Photos from the image-classification dataset "Dataset" in the GitHub repository rolfSnahre/KeyRec. Its 2 classes are: key, no key.

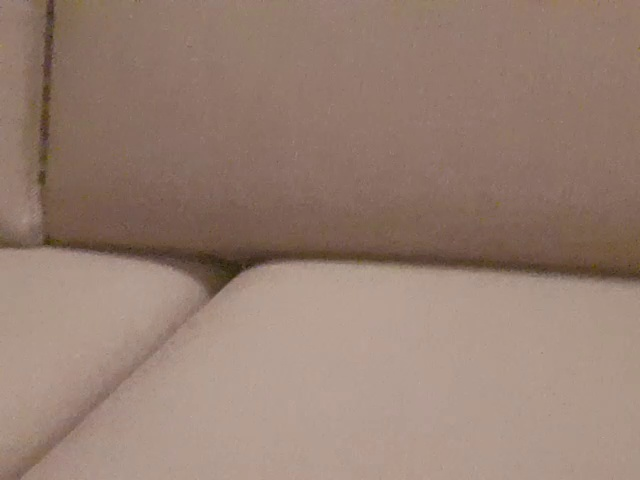
Label: no key

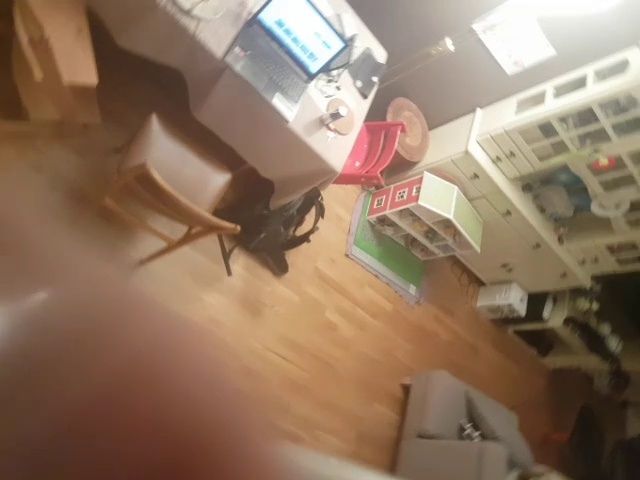
Label: no key

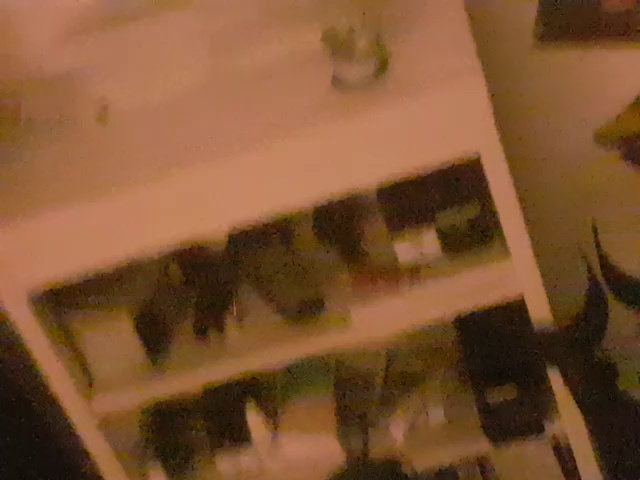
Label: key

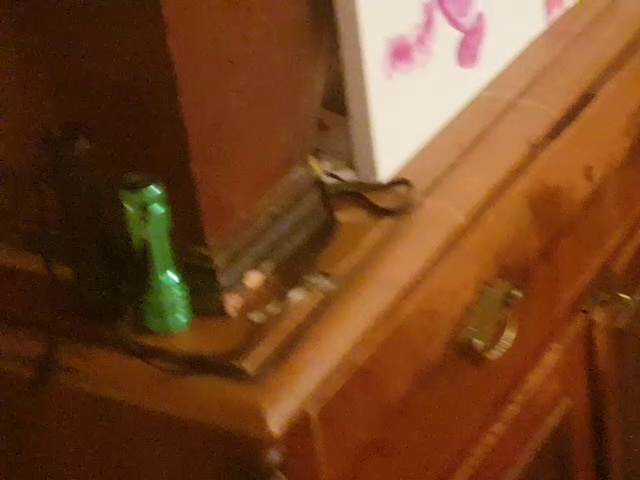
Label: key

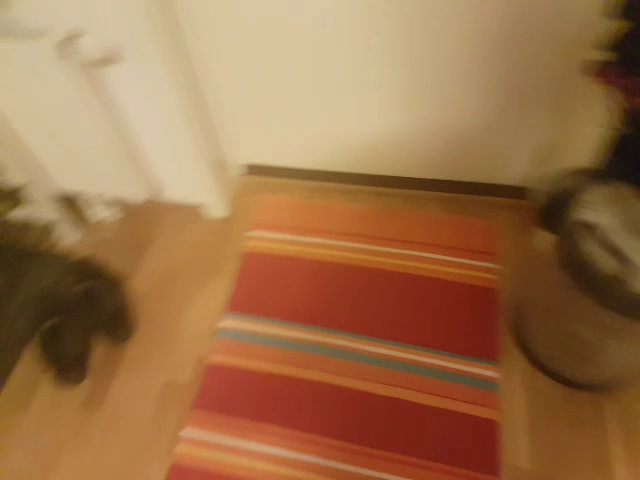
Label: no key

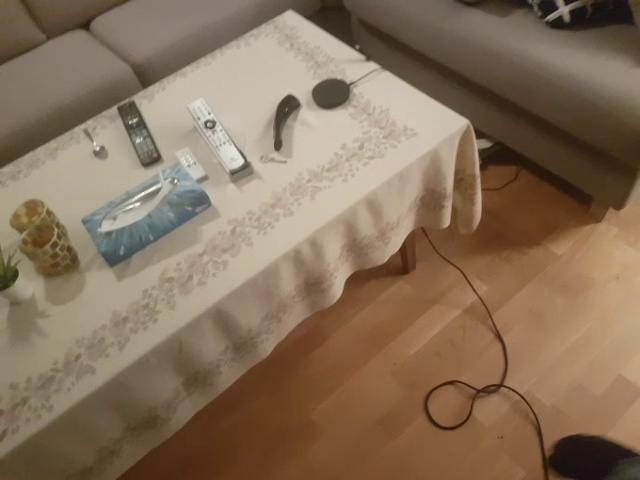
Label: key
